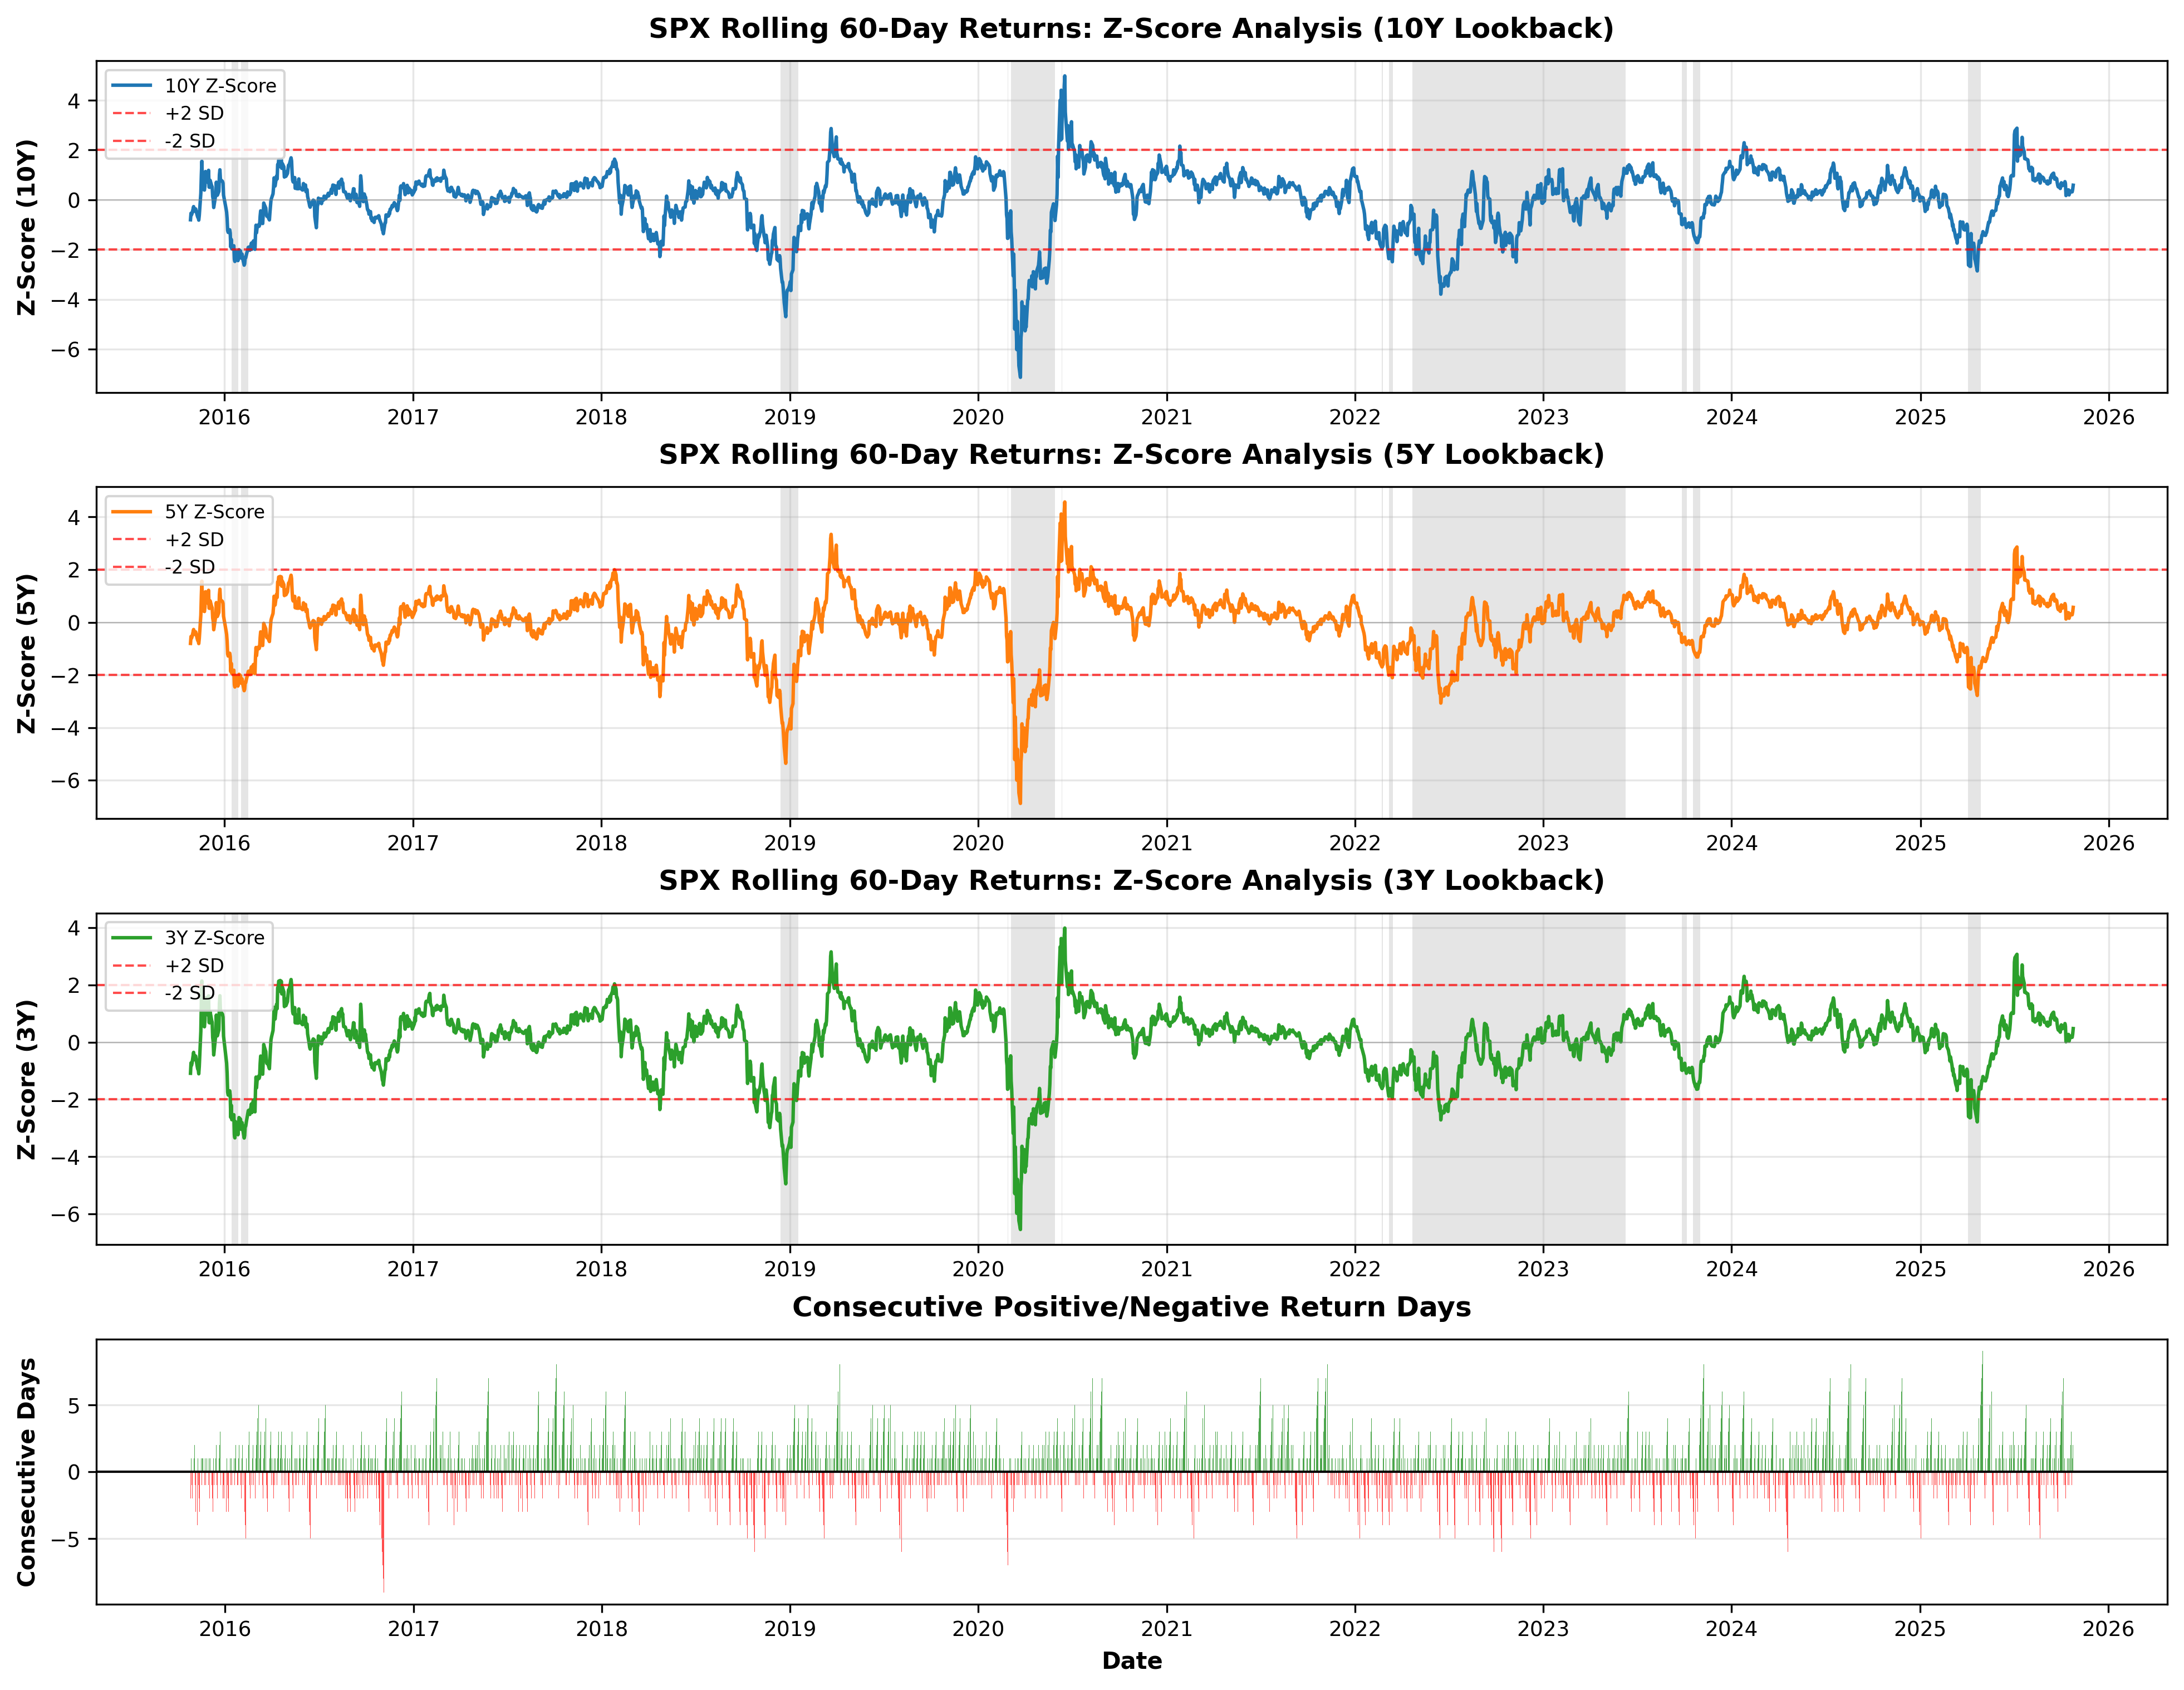

Source code (Python):
#!/usr/bin/env python3
"""
SPX Rolling 60-Day Returns Analysis
- Calculates rolling 60-day log returns
- Computes Z-scores for 10y, 5y, and 3y lookback windows
- Tracks consecutive positive/negative days
- Identifies correction periods (>10% from ATH)
"""

import yfinance as yf
import pandas as pd
import numpy as np
import matplotlib.pyplot as plt
import matplotlib.dates as mdates
from datetime import datetime, timedelta

def fetch_spx_data(years_back=15):
    """Fetch SPX daily data from yfinance"""
    print(f"📊 Fetching SPX data for the past {years_back} years...")
    
    end_date = datetime.now()
    start_date = end_date - timedelta(days=years_back * 365 + 180)  # Add buffer for rolling calcs
    
    ticker = yf.Ticker("^GSPC")
    df = ticker.history(start=start_date, end=end_date)
    
    if df.empty:
        raise ValueError("No data fetched from yfinance")
    
    df = df.reset_index()
    df['Date'] = pd.to_datetime(df['Date'])
    df = df.sort_values('Date').reset_index(drop=True)
    
    print(f"✅ Fetched {len(df)} days of data")
    print(f"   Date range: {df['Date'].min().date()} to {df['Date'].max().date()}")
    print(f"   Latest close: ${df['Close'].iloc[-1]:.2f}")
    
    return df

def calculate_rolling_returns(df, window=60):
    """Calculate rolling log returns"""
    print(f"\n📈 Calculating {window}-day rolling log returns...")
    
    # Daily log returns
    df['daily_log_return'] = np.log(df['Close'] / df['Close'].shift(1))
    
    # 60-day cumulative log return: log(price_today / price_60_days_ago)
    df['rolling_60d_return'] = np.log(df['Close'] / df['Close'].shift(window))
    
    print(f"✅ Calculated rolling returns")
    
    return df

def calculate_z_scores(df, lookback_periods={'10y': 10*252, '5y': 5*252, '3y': 3*252}):
    """Calculate Z-scores for different lookback windows"""
    print(f"\n📊 Calculating Z-scores for lookback periods...")
    
    for name, days in lookback_periods.items():
        # Rolling mean and std of the 60-day returns
        df[f'mean_{name}'] = df['rolling_60d_return'].rolling(window=days, min_periods=days//2).mean()
        df[f'std_{name}'] = df['rolling_60d_return'].rolling(window=days, min_periods=days//2).std()
        
        # Z-score: (current_value - mean) / std
        df[f'zscore_{name}'] = (df['rolling_60d_return'] - df[f'mean_{name}']) / df[f'std_{name}']
        
        print(f"   {name}: {days} trading days")
    
    print(f"✅ Z-scores calculated")
    
    return df

def calculate_consecutive_days(df):
    """Calculate consecutive positive/negative days"""
    print(f"\n📅 Calculating consecutive positive/negative days...")
    
    # Determine if each day is positive or negative
    df['is_positive'] = (df['daily_log_return'] > 0).astype(int)
    df['is_positive'] = df['is_positive'].replace(0, -1)  # -1 for negative days
    
    # Calculate consecutive streaks
    df['streak_id'] = (df['is_positive'] != df['is_positive'].shift()).cumsum()
    df['consecutive_days'] = df.groupby('streak_id').cumcount() + 1
    df['consecutive_days'] = df['consecutive_days'] * df['is_positive']
    
    print(f"✅ Consecutive days calculated")
    print(f"   Max positive streak: {df['consecutive_days'].max()} days")
    print(f"   Max negative streak: {df['consecutive_days'].min()} days")
    
    return df

def identify_corrections(df, threshold=0.10):
    """Identify periods where SPX is >10% below ATH"""
    print(f"\n🔻 Identifying correction periods (>{threshold*100:.0f}% from ATH)...")
    
    # Calculate running all-time high
    df['ath'] = df['Close'].expanding().max()
    
    # Calculate drawdown from ATH
    df['drawdown'] = (df['Close'] - df['ath']) / df['ath']
    
    # Mark correction periods
    df['in_correction'] = df['drawdown'] <= -threshold
    
    # Count correction periods
    correction_periods = (df['in_correction'] != df['in_correction'].shift()).cumsum()
    num_corrections = df[df['in_correction']].groupby(correction_periods)['in_correction'].count().shape[0]
    
    current_drawdown = df['drawdown'].iloc[-1]
    print(f"✅ Correction periods identified")
    print(f"   Number of correction periods: {num_corrections}")
    print(f"   Current drawdown from ATH: {current_drawdown*100:.2f}%")
    print(f"   Currently in correction: {'Yes' if df['in_correction'].iloc[-1] else 'No'}")
    
    return df

def create_visualizations(df):
    """Create comprehensive visualizations"""
    print(f"\n📊 Creating visualizations...")
    
    # Filter to only show last 10 years for cleaner visualization
    cutoff_date = df['Date'].max() - timedelta(days=10*365)
    df_plot = df[df['Date'] >= cutoff_date].copy()
    
    # Create figure with 4 subplots
    fig = plt.figure(figsize=(16, 12))
    gs = fig.add_gridspec(4, 1, height_ratios=[1, 1, 1, 0.8], hspace=0.3)
    
    # Plot 1: 10Y Z-score
    ax1 = fig.add_subplot(gs[0])
    ax1.plot(df_plot['Date'], df_plot['zscore_10y'], 
             label='10Y Z-Score', color='#1f77b4', linewidth=1.5)
    ax1.axhline(y=2, color='red', linestyle='--', linewidth=1, alpha=0.7, label='+2 SD')
    ax1.axhline(y=-2, color='red', linestyle='--', linewidth=1, alpha=0.7, label='-2 SD')
    ax1.axhline(y=0, color='gray', linestyle='-', linewidth=0.5, alpha=0.5)
    ax1.set_ylabel('Z-Score (10Y)', fontsize=10, fontweight='bold')
    ax1.set_title('SPX Rolling 60-Day Returns: Z-Score Analysis (10Y Lookback)', 
                  fontsize=12, fontweight='bold', pad=10)
    ax1.legend(loc='upper left', fontsize=8)
    ax1.grid(True, alpha=0.3)
    shade_corrections(ax1, df_plot)
    
    # Plot 2: 5Y Z-score
    ax2 = fig.add_subplot(gs[1])
    ax2.plot(df_plot['Date'], df_plot['zscore_5y'], 
             label='5Y Z-Score', color='#ff7f0e', linewidth=1.5)
    ax2.axhline(y=2, color='red', linestyle='--', linewidth=1, alpha=0.7, label='+2 SD')
    ax2.axhline(y=-2, color='red', linestyle='--', linewidth=1, alpha=0.7, label='-2 SD')
    ax2.axhline(y=0, color='gray', linestyle='-', linewidth=0.5, alpha=0.5)
    ax2.set_ylabel('Z-Score (5Y)', fontsize=10, fontweight='bold')
    ax2.set_title('SPX Rolling 60-Day Returns: Z-Score Analysis (5Y Lookback)', 
                  fontsize=12, fontweight='bold', pad=10)
    ax2.legend(loc='upper left', fontsize=8)
    ax2.grid(True, alpha=0.3)
    shade_corrections(ax2, df_plot)
    
    # Plot 3: 3Y Z-score
    ax3 = fig.add_subplot(gs[2])
    ax3.plot(df_plot['Date'], df_plot['zscore_3y'], 
             label='3Y Z-Score', color='#2ca02c', linewidth=1.5)
    ax3.axhline(y=2, color='red', linestyle='--', linewidth=1, alpha=0.7, label='+2 SD')
    ax3.axhline(y=-2, color='red', linestyle='--', linewidth=1, alpha=0.7, label='-2 SD')
    ax3.axhline(y=0, color='gray', linestyle='-', linewidth=0.5, alpha=0.5)
    ax3.set_ylabel('Z-Score (3Y)', fontsize=10, fontweight='bold')
    ax3.set_title('SPX Rolling 60-Day Returns: Z-Score Analysis (3Y Lookback)', 
                  fontsize=12, fontweight='bold', pad=10)
    ax3.legend(loc='upper left', fontsize=8)
    ax3.grid(True, alpha=0.3)
    shade_corrections(ax3, df_plot)
    
    # Plot 4: Consecutive Days Bar Chart
    ax4 = fig.add_subplot(gs[3])
    
    # Create colors: green for positive, red for negative
    colors = ['green' if x > 0 else 'red' for x in df_plot['consecutive_days']]
    
    ax4.bar(df_plot['Date'], df_plot['consecutive_days'], 
            color=colors, alpha=0.7, width=1)
    ax4.axhline(y=0, color='black', linestyle='-', linewidth=1)
    ax4.set_ylabel('Consecutive Days', fontsize=10, fontweight='bold')
    ax4.set_xlabel('Date', fontsize=10, fontweight='bold')
    ax4.set_title('Consecutive Positive/Negative Return Days', 
                  fontsize=12, fontweight='bold', pad=10)
    ax4.grid(True, alpha=0.3, axis='y')
    
    # Format x-axis for all plots
    for ax in [ax1, ax2, ax3, ax4]:
        ax.xaxis.set_major_formatter(mdates.DateFormatter('%Y'))
        ax.xaxis.set_major_locator(mdates.YearLocator())
        ax.tick_params(axis='both', which='major', labelsize=9)
    
    plt.tight_layout()
    
    # Save figure
    filename = 'spx_rolling_analysis.png'
    plt.savefig(filename, dpi=300, bbox_inches='tight')
    print(f"✅ Chart saved as '{filename}'")
    
    plt.show()
    
    return fig

def shade_corrections(ax, df):
    """Add grey shading for correction periods"""
    # Find continuous correction periods
    in_correction = df['in_correction'].values
    dates = df['Date'].values
    
    start_idx = None
    for i in range(len(in_correction)):
        if in_correction[i] and start_idx is None:
            start_idx = i
        elif not in_correction[i] and start_idx is not None:
            # End of correction period
            ax.axvspan(dates[start_idx], dates[i-1], 
                      alpha=0.2, color='gray', linewidth=0)
            start_idx = None
    
    # Handle case where correction extends to end of data
    if start_idx is not None:
        ax.axvspan(dates[start_idx], dates[-1], 
                  alpha=0.2, color='gray', linewidth=0)

def print_summary_statistics(df):
    """Print summary statistics"""
    print(f"\n" + "="*60)
    print("📊 SUMMARY STATISTICS")
    print("="*60)
    
    # Latest values
    latest = df.iloc[-1]
    print(f"\n📅 Latest Data (as of {latest['Date'].date()}):")
    print(f"   SPX Close: ${latest['Close']:.2f}")
    print(f"   60-Day Log Return: {latest['rolling_60d_return']*100:.2f}%")
    print(f"   10Y Z-Score: {latest['zscore_10y']:.2f}")
    print(f"   5Y Z-Score: {latest['zscore_5y']:.2f}")
    print(f"   3Y Z-Score: {latest['zscore_3y']:.2f}")
    print(f"   Consecutive Days: {int(latest['consecutive_days'])}")
    print(f"   Drawdown from ATH: {latest['drawdown']*100:.2f}%")
    
    # Historical extremes
    print(f"\n📈 Historical Extremes (60-Day Returns):")
    max_return = df['rolling_60d_return'].max()
    max_date = df.loc[df['rolling_60d_return'].idxmax(), 'Date'].date()
    print(f"   Max Return: {max_return*100:.2f}% on {max_date}")
    
    min_return = df['rolling_60d_return'].min()
    min_date = df.loc[df['rolling_60d_return'].idxmin(), 'Date'].date()
    print(f"   Min Return: {min_return*100:.2f}% on {min_date}")
    
    # Z-score extremes
    print(f"\n📊 Z-Score Extremes:")
    for period in ['10y', '5y', '3y']:
        col = f'zscore_{period}'
        max_z = df[col].max()
        max_z_date = df.loc[df[col].idxmax(), 'Date'].date()
        min_z = df[col].min()
        min_z_date = df.loc[df[col].idxmin(), 'Date'].date()
        print(f"   {period.upper()}: Max {max_z:.2f} ({max_z_date}), Min {min_z:.2f} ({min_z_date})")
    
    # Correction statistics
    total_days = len(df)
    correction_days = df['in_correction'].sum()
    pct_in_correction = (correction_days / total_days) * 100
    print(f"\n🔻 Correction Statistics:")
    print(f"   Days in correction: {correction_days} ({pct_in_correction:.1f}% of total)")
    print(f"   Max drawdown: {df['drawdown'].min()*100:.2f}%")
    
    print(f"\n" + "="*60)

def main():
    """Main execution function"""
    print("="*60)
    print("🚀 SPX ROLLING 60-DAY RETURNS ANALYSIS")
    print("="*60)
    
    try:
        # Fetch data
        df = fetch_spx_data(years_back=15)
        
        # Calculate metrics
        df = calculate_rolling_returns(df, window=60)
        df = calculate_z_scores(df)
        df = calculate_consecutive_days(df)
        df = identify_corrections(df, threshold=0.10)
        
        # Print summary
        print_summary_statistics(df)
        
        # Create visualizations
        create_visualizations(df)
        
        # Optionally save data to CSV
        output_file = 'spx_rolling_analysis_data.csv'
        df.to_csv(output_file, index=False)
        print(f"\n💾 Data saved to '{output_file}'")
        
        print(f"\n✅ Analysis complete!")
        
    except Exception as e:
        print(f"\n❌ Error during analysis: {str(e)}")
        import traceback
        traceback.print_exc()

if __name__ == "__main__":
    main()


